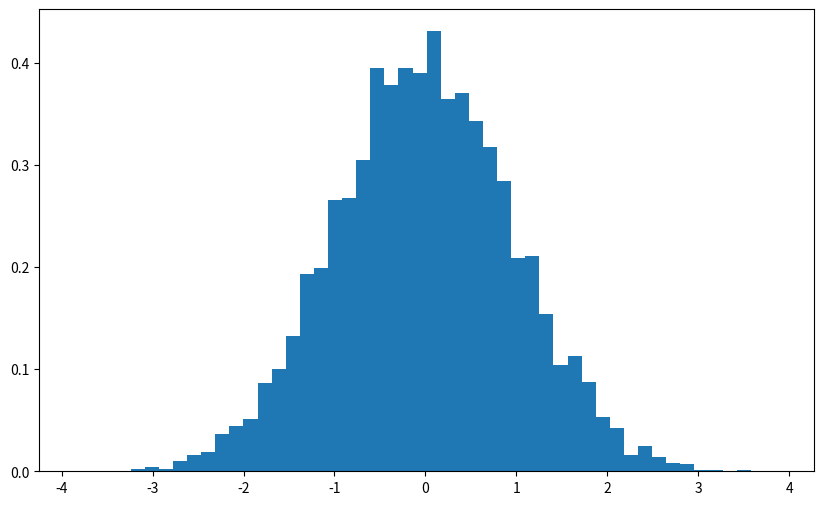

Recreate this plot in Python.
import numpy as np
import matplotlib.pyplot as plt

plt.rcParams["figure.figsize"] = [10, 6]
np.random.seed(42)

state_space = ("sunny", "cloudy", "rainy")

transition_matrix = np.array(((0.6, 0.3, 0.1), (0.3, 0.4, 0.3), (0.2, 0.3, 0.5)))

n_steps = 20000
states = [0]
for i in range(n_steps):
    states.append(np.random.choice((0, 1, 2), p=transition_matrix[states[-1]]))
states = np.array(states)

average_every = 10
time_steps = range(1, n_steps, average_every)

plot = 0
if plot:
    plt.figure()
    for i, label in enumerate(state_space):
        empirical_probabilities = [np.sum(states[:t] == i) / t for t in time_steps]
        plt.plot(time_steps, empirical_probabilities, label=label)
    plt.legend()
    plt.xlabel("Steps")
    plt.ylabel("Empirical probabilitiy")
    plt.show()

## IMPLEMENTING METRPOLIS-HASTINGS ALGORITHM


def log_prob(x):
    """log normal up to a constant"""
    return -0.5 * np.sum(x**2)


def proposal(x, stepsize):
    """Uniform distribution of width stepsize
    centered at x."""
    return np.random.uniform(low=x - 0.5 * stepsize, high=x + 0.5 * stepsize)


def MH_criterion(x_next, x_current, log_prob):
    """Calculate probability of acceptance
    using Metropolis-Hastings criterion."""
    return min(1, np.exp(log_prob(x_next) - log_prob(x_current)))


def sample(x_current, log_prob, stepsize):
    x_next = proposal(x_current, stepsize)

    probability_of_acceptance = MH_criterion(x_next, x_current, log_prob)

    accept = np.random.random() < probability_of_acceptance

    if accept:
        return accept, x_next
    else:
        return accept, x_current


n_steps = 10000
stepsize = 4
x0 = 1
chain = [proposal(x0, stepsize)]
acceptance = 0
for i in range(n_steps):
    acceptance_i, chain_i = sample(chain[-1], log_prob, stepsize)
    chain.append(chain_i)
    acceptance += acceptance_i

acceptance_rate = acceptance / n_steps
print(f"{acceptance_rate=}")

print(f"Last ten states of chain : {chain[-10:]}")

plt.figure()
plt.hist(chain, bins=50, density=True, label="MCMC samples")
plt.show()
